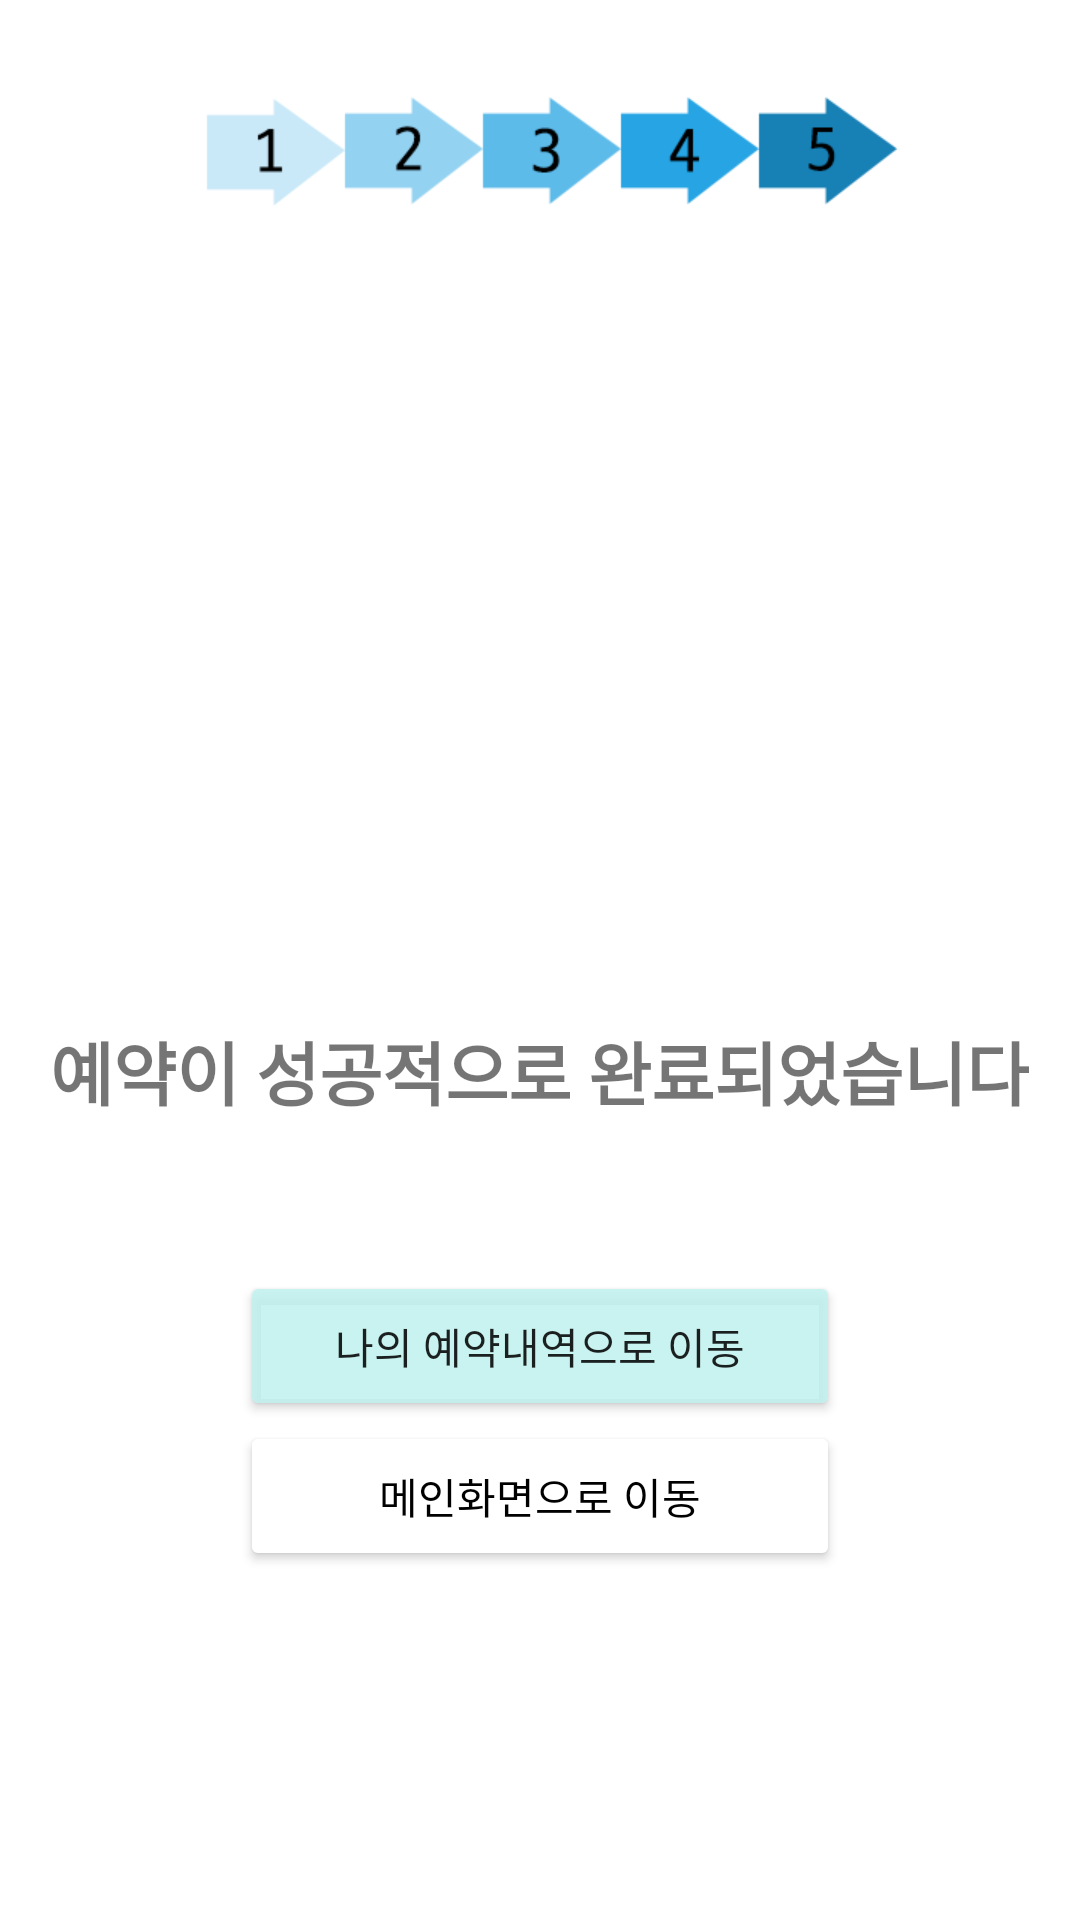

The Android layout XML behind this screen, and the referenced resources:
<!-- AndroidManifest.xml: application theme Theme.AppCompat.Light.NoActionBar -->
<!-- res/layout/frag_reservation_final.xml -->
<?xml version="1.0" encoding="utf-8"?>
<LinearLayout xmlns:android="http://schemas.android.com/apk/res/android"
    xmlns:app="http://schemas.android.com/apk/res-auto"
    xmlns:tools="http://schemas.android.com/tools"
    android:layout_width="match_parent"
    android:layout_height="match_parent"
    android:orientation="vertical"
    android:background="#fff"
    tools:context=".FragReservationFinal">

    <ImageView

        android:layout_width="wrap_content"
        android:layout_height="100dp"
        android:src="@drawable/step5"
        android:layout_marginBottom="20dp"/>
    <ImageView
        android:layout_marginTop="100dp"
        android:layout_width="70dp"
        android:layout_height="70dp"
        android:src="@drawable/check"
        android:layout_gravity="center"
        />


    <TextView
        android:layout_marginTop="50dp"
        android:layout_width="wrap_content"
        android:layout_height="wrap_content"
        android:text="예약이 성공적으로 완료되었습니다"
        android:textSize="23dp"
        android:textStyle="bold"
        android:layout_gravity="center"/>



    <Button
        android:id="@+id/btn_reser_final_mg"
        android:layout_width="200dp"
        android:layout_height="50dp"
        android:text="나의 예약내역으로 이동"
        android:backgroundTint="#DDC1F2EE"
        android:layout_gravity="center"
        android:layout_marginTop="50dp"/>

    <Button
        android:id="@+id/btn_reser_final_main"
        android:layout_width="200dp"
        android:layout_height="50dp"
        android:backgroundTint="#ffffff"
        android:layout_gravity="center"
        android:text="메인화면으로 이동"
        android:textColor="#000000" />


</LinearLayout>
<!-- resources referenced by this layout -->
<resources>
  <!-- drawable step5: png bitmap (drawable, 7365 bytes) -->
</resources>
